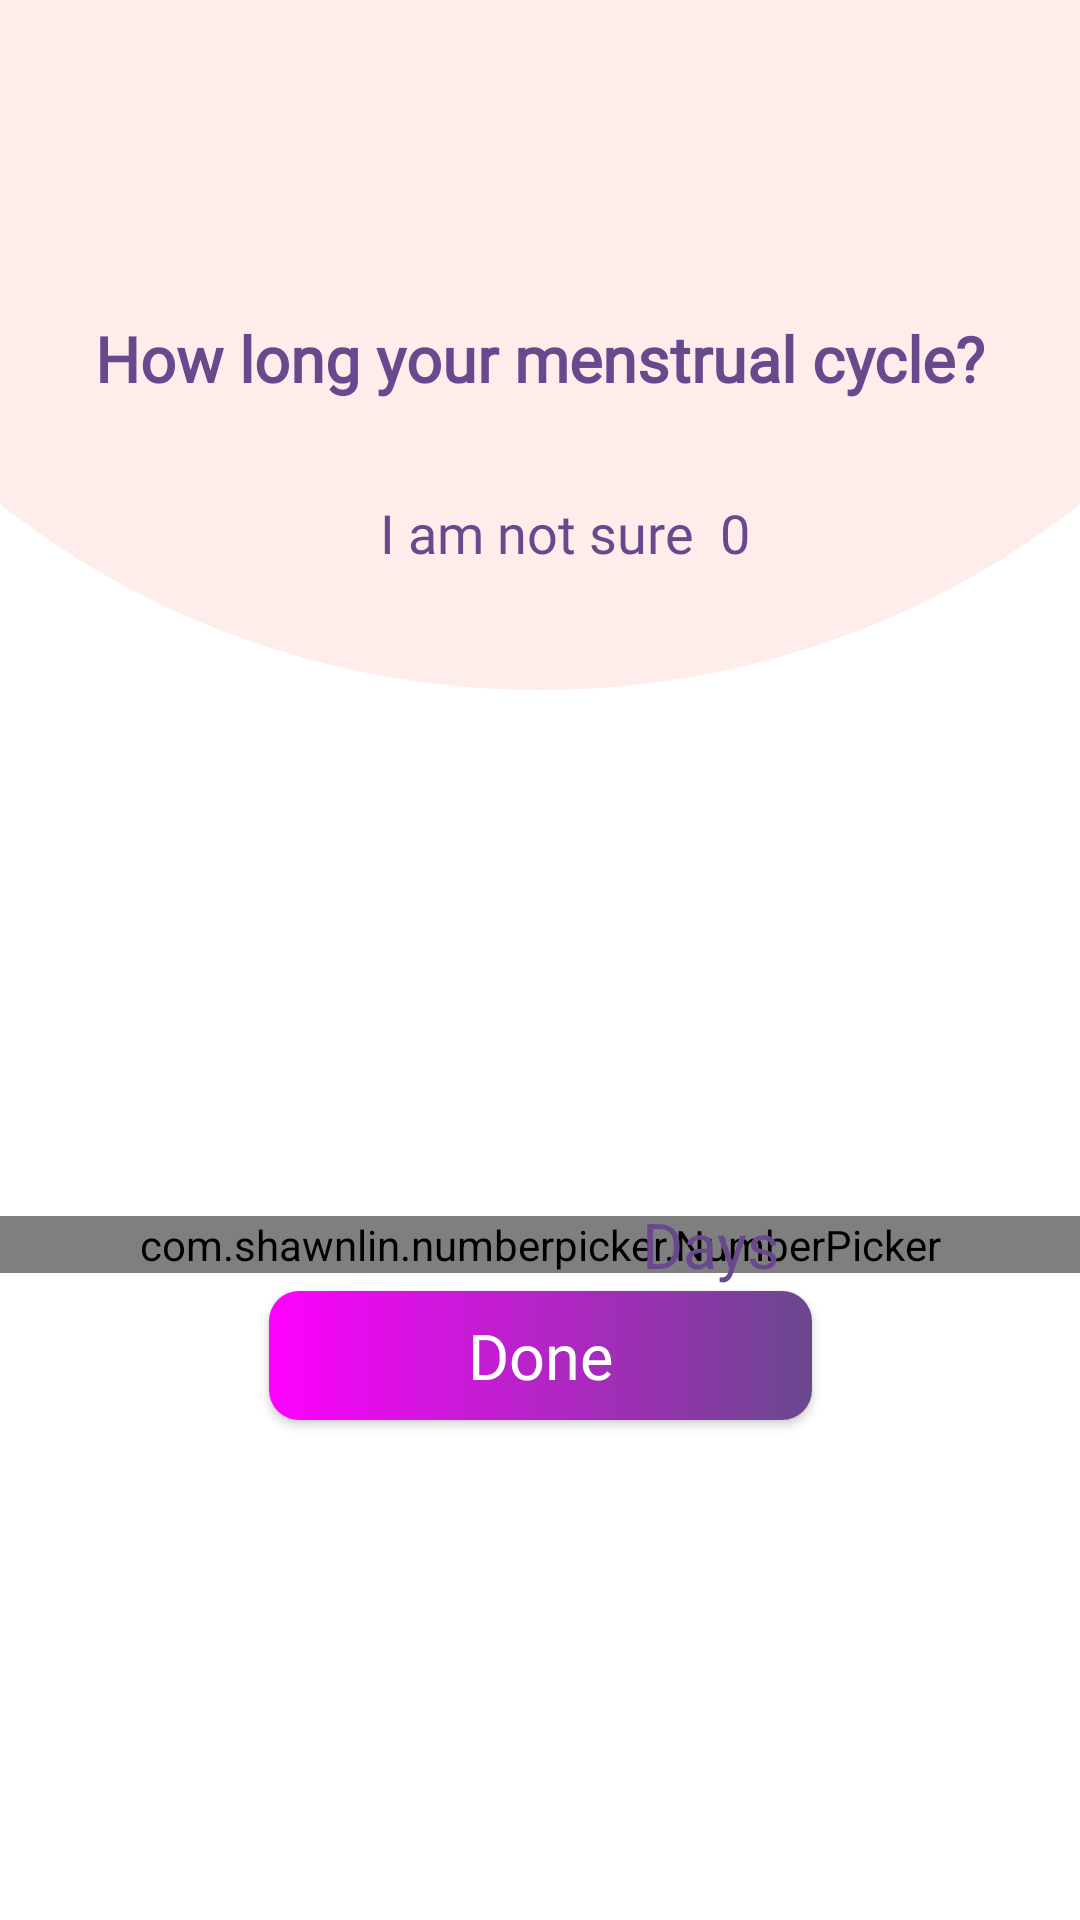

Produce the Android XML layout that renders to this screen, including the resource entries it uses.
<!-- AndroidManifest.xml: application theme Theme.Aveta -->
<!-- res/layout/fragment_cycle_length_selection_day.xml -->
<?xml version="1.0" encoding="utf-8"?>
<androidx.constraintlayout.widget.ConstraintLayout xmlns:android="http://schemas.android.com/apk/res/android"
    xmlns:app="http://schemas.android.com/apk/res-auto"
    xmlns:tools="http://schemas.android.com/tools"
    android:layout_width="match_parent"
    android:layout_height="match_parent"
    android:background="@drawable/curved_top_fade"
    tools:context=".CycleLengthSelectionDay">

   <TextView
       android:id="@+id/textView"
       android:layout_width="match_parent"
       android:layout_height="wrap_content"
       android:fontFamily="@font/poppins"
       android:gravity="center"
       android:text="How long your menstrual cycle?"
       android:textColor="@color/c2"
       android:textSize="21sp"
       android:textStyle="bold"
       app:layout_constraintBottom_toBottomOf="parent"
       app:layout_constraintEnd_toEndOf="parent"
       app:layout_constraintHorizontal_bias="0.0"
       app:layout_constraintStart_toStartOf="parent"
       app:layout_constraintTop_toTopOf="parent"
       app:layout_constraintVertical_bias="0.172" />

   <TextView
       android:id="@+id/textView4"
       android:layout_width="match_parent"
       android:layout_height="wrap_content"
       android:layout_marginStart="16dp"
       android:fontFamily="@font/poppins"
       android:gravity="center"
       android:text="I am not sure  0"
       android:textColor="@color/c2"
       android:textSize="18sp"
       app:layout_constraintBottom_toBottomOf="parent"
       app:layout_constraintStart_toStartOf="parent"
       app:layout_constraintTop_toBottomOf="@+id/textView"
       app:layout_constraintVertical_bias="0.066" />

   <com.shawnlin.numberpicker.NumberPicker
       android:id="@+id/number_picker"
       android:layout_width="match_parent"
       android:layout_height="wrap_content"
       android:layout_centerInParent="true"
       app:layout_constraintBottom_toBottomOf="parent"
       app:layout_constraintEnd_toEndOf="parent"
       app:layout_constraintTop_toBottomOf="@+id/textView4"
      android:tag="Days"
       app:np_dividerColor="@color/c2"
       app:np_height="180dp"
       app:np_max="35"
       app:np_min="0"
       app:np_selectedTextColor="@color/c2"
       app:np_selectedTextSize="26sp"


       app:np_textColor="@color/c1"
       app:np_value="30"

       app:np_width="64dp" />

   <TextView
       android:layout_width="wrap_content"
       android:layout_height="wrap_content"
       android:layout_centerInParent="true"
       android:text="Days"
       android:textColor="@color/c2"
       android:textSize="21sp"
         android:layout_marginHorizontal="100dp"

       app:layout_constraintBottom_toBottomOf="parent"
       app:layout_constraintEnd_toEndOf="parent"
       app:layout_constraintTop_toBottomOf="@+id/textView4" />

   <androidx.cardview.widget.CardView
       android:id="@+id/cardView6"
       android:layout_width="181dp"
       android:layout_height="43dp"
       android:layout_marginLeft="16dp"
       android:layout_marginRight="16dp"
       app:cardCornerRadius="10dp"
       app:layout_constraintBottom_toBottomOf="parent"
       app:layout_constraintEnd_toEndOf="parent"

       app:layout_constraintStart_toStartOf="parent"
       app:layout_constraintTop_toBottomOf="@+id/number_picker"
       app:layout_constraintVertical_bias="0.035">

      <LinearLayout
          android:layout_width="match_parent"
          android:layout_height="match_parent"
          android:background="@drawable/gradient_background_1">

      </LinearLayout>

      <TextView
          android:layout_width="match_parent"
          android:layout_height="match_parent"
          android:fontFamily="@font/poppins"
          android:gravity="center"
          android:text="Done"
          android:textColor="@color/white"
          android:textSize="21sp" />


   </androidx.cardview.widget.CardView>


</androidx.constraintlayout.widget.ConstraintLayout>
<!-- resources referenced by this layout -->
<resources>
  <color name="c1">#FF00FF</color>
  <color name="c2">#69488D</color>
  <color name="white">#FFFFFFFF</color>
  <!-- drawable curved_top_fade (drawable) -->
  <?xml version="1.0" encoding="utf-8"?>
  <layer-list xmlns:android="http://schemas.android.com/apk/res/android"
      android:shape="rectangle">
     <item>
        <shape
            android:shape="rectangle"
            >
           <solid android:color="@color/white"/>
        </shape>
     </item>
     <item android:bottom="410dp"
         android:left="-100dp"
         android:right="-100dp"
         android:top="-300dp"
         >
        <shape android:shape="oval">
           <solid android:color="#FFEDEB"/>
        </shape>
  
     </item>
  
  
  
  
  </layer-list>
  <!-- drawable gradient_background_1 (drawable) -->
  <?xml version="1.0" encoding="utf-8"?>
  <shape xmlns:android="http://schemas.android.com/apk/res/android"
      android:shape="rectangle">
      <gradient android:startColor="#FF00FF"
          android:endColor="#69488D"
          />
  
  
  
  </shape>
  <style name="Theme.Aveta" parent="Theme.MaterialComponents.DayNight.NoActionBar">
          
          <item name="colorPrimary">@color/purple_500</item>
          <item name="colorPrimaryVariant">@color/purple_700</item>
          <item name="color">@color/c1</item>
  
          <item name="colorOnPrimary">@color/white</item>
  
          
          <item name="colorSecondary">@color/teal_200</item>
          <item name="colorSecondaryVariant">@color/teal_700</item>
          <item name="colorOnSecondary">@color/black</item>
          
          <item name="android:statusBarColor" tools:targetApi="l">?attr/color</item>
          <item name="android:navigationBarColor">@color/c2</item>
  
  
  
  
      </style>
  <color name="purple_500">#FF6200EE</color>
  <color name="purple_700">#FF3700B3</color>
  <color name="teal_200">#FF03DAC5</color>
  <color name="teal_700">#FF018786</color>
  <color name="black">#FF000000</color>
</resources>
